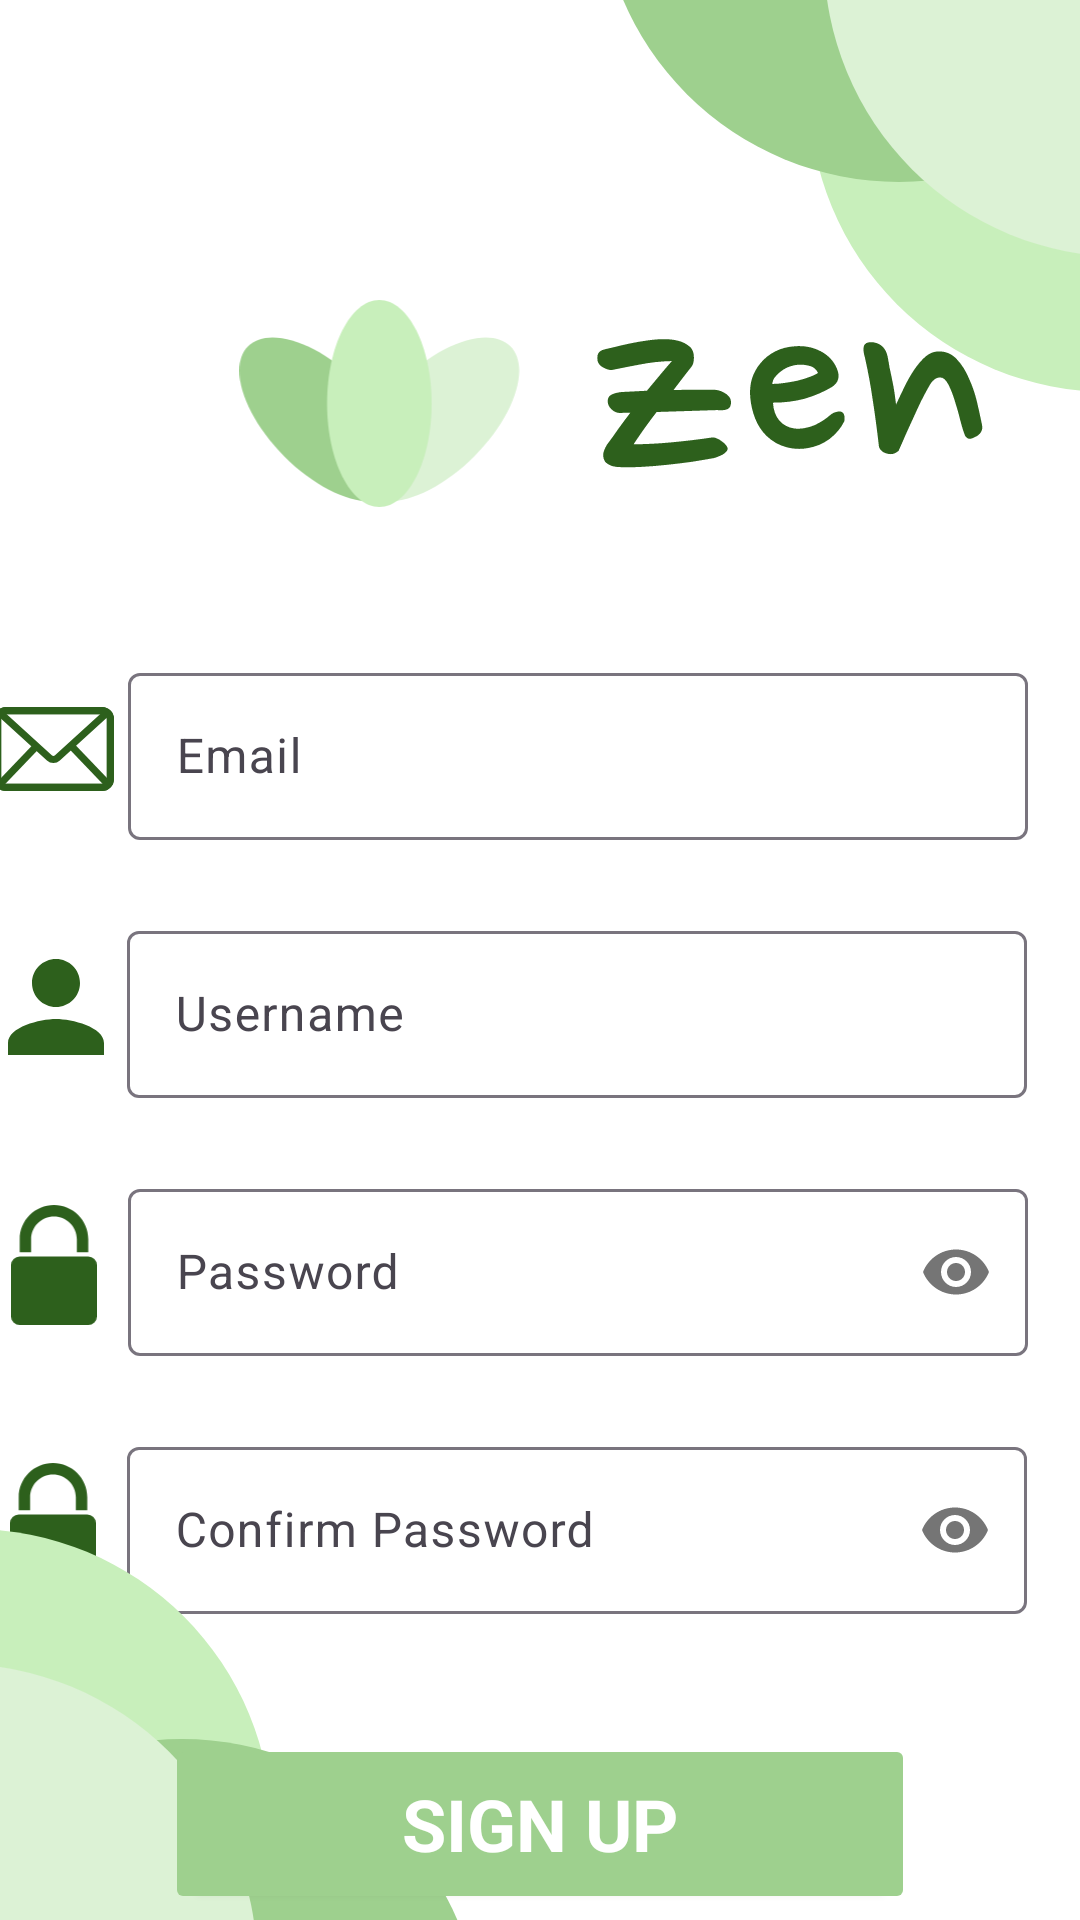

The Android layout XML behind this screen, and the referenced resources:
<!-- AndroidManifest.xml: application theme Theme.Zen -->
<!-- res/layout/activity_signup.xml -->
<?xml version="1.0" encoding="utf-8"?>

<androidx.constraintlayout.widget.ConstraintLayout xmlns:android="http://schemas.android.com/apk/res/android"
    xmlns:tools="http://schemas.android.com/tools"
    android:layout_width="match_parent"
    android:layout_height="match_parent"
    xmlns:app="http://schemas.android.com/apk/res-auto"
    android:background="@color/white">

    <ImageView
        android:id="@+id/imageView18"
        android:layout_width="40dp"
        android:layout_height="40dp"
        android:layout_marginEnd="5dp"
        app:layout_constraintBottom_toBottomOf="@+id/textInputLayout3"
        app:layout_constraintEnd_toStartOf="@+id/textInputLayout3"
        app:layout_constraintTop_toTopOf="@+id/textInputLayout3"
        app:srcCompat="@drawable/padlock" />

    <ImageView
        android:id="@+id/imageView19"
        android:layout_width="40dp"
        android:layout_height="40dp"
        android:layout_marginEnd="5dp"
        app:layout_constraintBottom_toBottomOf="@+id/textInputLayout4"
        app:layout_constraintEnd_toStartOf="@+id/textInputLayout4"
        app:layout_constraintTop_toTopOf="@+id/textInputLayout4"
        app:srcCompat="@drawable/padlock" />

    <ImageView
        android:id="@+id/imageView17"
        android:layout_width="48dp"
        android:layout_height="48dp"
        app:layout_constraintBottom_toBottomOf="@+id/textInputLayout2"
        app:layout_constraintEnd_toStartOf="@+id/textInputLayout2"
        app:layout_constraintTop_toTopOf="@+id/textInputLayout2"
        app:srcCompat="@drawable/baseline_person_24" />

    <Button
        android:id="@+id/button"
        android:layout_width="250dp"
        android:layout_height="60dp"
        android:layout_marginTop="40dp"
        android:backgroundTint="@color/green"
        android:fontFamily="sans-serif"
        android:outlineProvider="paddedBounds"
        android:text="sign up"
        android:textColor="@color/white"
        android:textSize="24sp"
        android:textStyle="bold"
        app:cornerRadius="25dp"
        app:layout_constraintEnd_toEndOf="parent"
        app:layout_constraintStart_toStartOf="parent"
        app:layout_constraintTop_toBottomOf="@+id/textInputLayout4" />

    <com.google.android.material.textfield.TextInputLayout
        android:id="@+id/textInputLayout3"
        android:layout_width="300dp"
        android:layout_height="wrap_content"
        android:layout_marginStart="25dp"
        android:layout_marginTop="25dp"
        android:hint="Password"
        app:layout_constraintEnd_toEndOf="parent"
        app:layout_constraintStart_toStartOf="parent"
        app:layout_constraintTop_toBottomOf="@+id/textInputLayout2"
        app:passwordToggleEnabled="true">

        <com.google.android.material.textfield.TextInputEditText
            android:id="@+id/editPassword"
            android:layout_width="match_parent"
            android:layout_height="wrap_content"
            android:inputType="textPassword" />
    </com.google.android.material.textfield.TextInputLayout>

    <com.google.android.material.textfield.TextInputLayout
        android:id="@+id/textInputLayout4"
        android:layout_width="300dp"
        android:layout_height="wrap_content"
        android:layout_marginStart="25dp"
        android:layout_marginTop="25dp"
        android:hint="Confirm Password"
        app:layout_constraintEnd_toEndOf="parent"
        app:layout_constraintHorizontal_bias="0.495"
        app:layout_constraintStart_toStartOf="parent"
        app:layout_constraintTop_toBottomOf="@+id/textInputLayout3"
        app:passwordToggleEnabled="true">

        <com.google.android.material.textfield.TextInputEditText
            android:id="@+id/confirmEditPassword"
            android:layout_width="match_parent"
            android:layout_height="wrap_content"
            android:inputType="textPassword" />
    </com.google.android.material.textfield.TextInputLayout>

    <com.google.android.material.textfield.TextInputLayout
        android:id="@+id/textInputLayout2"
        android:layout_width="300dp"
        android:layout_height="wrap_content"
        android:layout_marginStart="25dp"
        android:layout_marginTop="25dp"
        app:layout_constraintEnd_toEndOf="parent"
        app:layout_constraintHorizontal_bias="0.495"
        app:layout_constraintStart_toStartOf="parent"
        app:layout_constraintTop_toBottomOf="@+id/textInputLayout">

        <com.google.android.material.textfield.TextInputEditText
            android:layout_width="match_parent"
            android:layout_height="wrap_content"
            android:hint="Username" />
    </com.google.android.material.textfield.TextInputLayout>

    <ImageView
        android:id="@+id/imageView4"
        android:layout_width="129dp"
        android:layout_height="45dp"
        android:layout_marginStart="16dp"
        android:src="@drawable/zen_font"
        app:layout_constraintBottom_toBottomOf="@+id/imageView3"
        app:layout_constraintStart_toEndOf="@+id/imageView3"
        app:layout_constraintTop_toTopOf="@+id/imageView3" />

    <ImageView
        android:id="@+id/imageView3"
        android:layout_width="113dp"
        android:layout_height="69dp"
        android:layout_marginStart="70dp"
        android:layout_marginTop="100dp"
        android:src="@drawable/zen_logo"
        app:layout_constraintStart_toStartOf="parent"
        app:layout_constraintTop_toTopOf="parent" />

    <FrameLayout
        android:id="@+id/top_circle"
        android:layout_width="200dp"
        android:layout_height="200dp"
        android:layout_marginTop="-70dp"
        android:layout_marginEnd="-110dp"
        android:background="@drawable/green_circle"
        app:layout_constraintEnd_toEndOf="parent"
        app:layout_constraintTop_toTopOf="parent" />

    <FrameLayout
        android:id="@+id/top_circle2"
        android:layout_width="200dp"
        android:layout_height="200dp"
        android:layout_marginTop="-140dp"
        android:layout_marginEnd="-40dp"
        android:background="@drawable/dgreen_circle"
        app:layout_constraintEnd_toEndOf="parent"
        app:layout_constraintTop_toTopOf="parent" />

    <FrameLayout
        android:id="@+id/top_circle3"
        android:layout_width="200dp"
        android:layout_height="200dp"
        android:layout_marginTop="-115dp"
        android:layout_marginEnd="-115dp"
        android:background="@drawable/lgreen_circle"
        app:layout_constraintEnd_toEndOf="parent"
        app:layout_constraintTop_toTopOf="parent" />

    <FrameLayout
        android:id="@+id/bottom_circle"
        android:layout_width="200dp"
        android:layout_height="200dp"
        android:layout_marginStart="-110dp"
        android:layout_marginBottom="-70dp"
        android:background="@drawable/green_circle"
        app:layout_constraintBottom_toBottomOf="parent"
        app:layout_constraintStart_toStartOf="parent" />

    <FrameLayout
        android:id="@+id/bottom_circle2"
        android:layout_width="200dp"
        android:layout_height="200dp"
        android:layout_marginStart="-40dp"
        android:layout_marginBottom="-140dp"
        android:background="@drawable/dgreen_circle"
        app:layout_constraintBottom_toBottomOf="parent"
        app:layout_constraintStart_toStartOf="parent" />

    <FrameLayout
        android:id="@+id/bottom_circle3"
        android:layout_width="200dp"
        android:layout_height="200dp"
        android:layout_marginStart="-115dp"
        android:layout_marginBottom="-115dp"
        android:background="@drawable/lgreen_circle"
        app:layout_constraintBottom_toBottomOf="parent"
        app:layout_constraintStart_toStartOf="parent" />

    <com.google.android.material.textfield.TextInputLayout
        android:id="@+id/textInputLayout"
        android:layout_width="300dp"
        android:layout_height="wrap_content"
        android:layout_marginStart="25dp"
        android:layout_marginTop="50dp"
        app:layout_constraintEnd_toEndOf="parent"
        app:layout_constraintStart_toStartOf="parent"
        app:layout_constraintTop_toBottomOf="@+id/imageView3">

        <com.google.android.material.textfield.TextInputEditText
            android:layout_width="match_parent"
            android:layout_height="wrap_content"
            android:hint="Email" />
    </com.google.android.material.textfield.TextInputLayout>

    <ImageView
        android:id="@+id/imageView20"
        android:layout_width="40dp"
        android:layout_height="48dp"
        android:layout_marginEnd="5dp"
        app:layout_constraintBottom_toBottomOf="@+id/textInputLayout"
        app:layout_constraintEnd_toStartOf="@+id/textInputLayout"
        app:layout_constraintTop_toTopOf="@+id/textInputLayout"
        app:srcCompat="@drawable/email" />

</androidx.constraintlayout.widget.ConstraintLayout>
<!-- resources referenced by this layout -->
<resources>
  <color name="green">#FF9ED08E</color>
  <color name="white">#FFFFFFFF</color>
  <!-- drawable baseline_person_24 (drawable) -->
  <vector xmlns:android="http://schemas.android.com/apk/res/android" android:height="24dp" android:tint="@color/dark_green" android:viewportHeight="24" android:viewportWidth="24" android:width="24dp">
        
      <path android:fillColor="@android:color/white" android:pathData="M12,12c2.21,0 4,-1.79 4,-4s-1.79,-4 -4,-4 -4,1.79 -4,4 1.79,4 4,4zM12,14c-2.67,0 -8,1.34 -8,4v2h16v-2c0,-2.66 -5.33,-4 -8,-4z"/>
      
  </vector>
  <!-- drawable dgreen_circle (drawable) -->
  <?xml version="1.0" encoding="utf-8"?>
  
  <shape xmlns:android="http://schemas.android.com/apk/res/android"
      android:shape="oval">
      <size android:width="120dp" android:height="120dp"/>
      <solid android:color="@color/green"/>
  </shape>
  <!-- drawable green_circle (drawable) -->
  <?xml version="1.0" encoding="utf-8"?>
  
  <shape xmlns:android="http://schemas.android.com/apk/res/android"
      android:shape="oval">
      <size android:width="120dp" android:height="120dp"/>
      <solid android:color="#FFC8EFBB"/>
  </shape>
  <!-- drawable lgreen_circle (drawable) -->
  <?xml version="1.0" encoding="utf-8"?>
  
  <shape xmlns:android="http://schemas.android.com/apk/res/android"
      android:shape="oval">
      <size android:width="120dp" android:height="120dp"/>
      <solid android:color="@color/light_green"/>
  </shape>
  <!-- drawable padlock (drawable) -->
  <vector xmlns:android="http://schemas.android.com/apk/res/android"
      android:width="100dp"
      android:height="140dp"
      android:viewportWidth="100"
      android:viewportHeight="140"
      android:tint="@color/dark_green">
    <path
        android:pathData="M10,60L90,60A10,10 0,0 1,100 70L100,130A10,10 0,0 1,90 140L10,140A10,10 0,0 1,0 130L0,70A10,10 0,0 1,10 60z"
        android:fillColor="#000000"/>
    <path
        android:pathData="M90,40C90,17.91 72.09,0 50,0C27.91,0 10,17.91 10,40V55H23.33V40C23.33,25.27 35.27,13.33 50,13.33C64.73,13.33 76.67,25.27 76.67,40L76.67,40.05V55H90V40ZM90,100H76.67V120H90V100ZM23.33,100H10V120H23.33V100Z"
        android:fillColor="#000000"
        android:fillType="evenOdd"/>
  </vector>
  <!-- drawable zen_logo (drawable) -->
  <vector xmlns:android="http://schemas.android.com/apk/res/android"
      android:width="271dp"
      android:height="200dp"
      android:viewportWidth="271"
      android:viewportHeight="200">
    <path
        android:pathData="M114.94,79.71C153.99,118.76 169.66,166.41 149.94,186.13C130.22,205.85 82.58,190.18 43.52,151.13C4.47,112.08 -11.2,64.43 8.52,44.71C28.24,24.99 75.89,40.66 114.94,79.71Z"
        android:fillColor="#9ED08E"/>
    <path
        android:pathData="M155.52,79.71C116.47,118.76 100.8,166.41 120.52,186.13C140.24,205.85 187.89,190.18 226.94,151.13C265.99,112.08 281.67,64.43 261.94,44.71C242.22,24.99 194.58,40.66 155.52,79.71Z"
        android:fillColor="#DCF2D5"/>
    <path
        android:pathData="M185.81,100C185.81,155.23 163.2,200 135.31,200C107.42,200 84.81,155.23 84.81,100C84.81,44.77 107.42,0 135.31,0C163.2,0 185.81,44.77 185.81,100Z"
        android:fillColor="#C8EFBB"/>
  </vector>
  <style name="Theme.Zen" parent="Base.Theme.Zen" />
  <color name="dark_green">#FF2D601C</color>
  <color name="light_green">#FFDCF2D5</color>
  <style name="Base.Theme.Zen" parent="Theme.Material3.DayNight.NoActionBar">
          
          
          <item name="colorPrimary">@color/green</item>
          <item name="colorPrimaryDark">@color/dark_green</item>
          <item name="colorAccent">@color/light_green</item>
      </style>
</resources>
